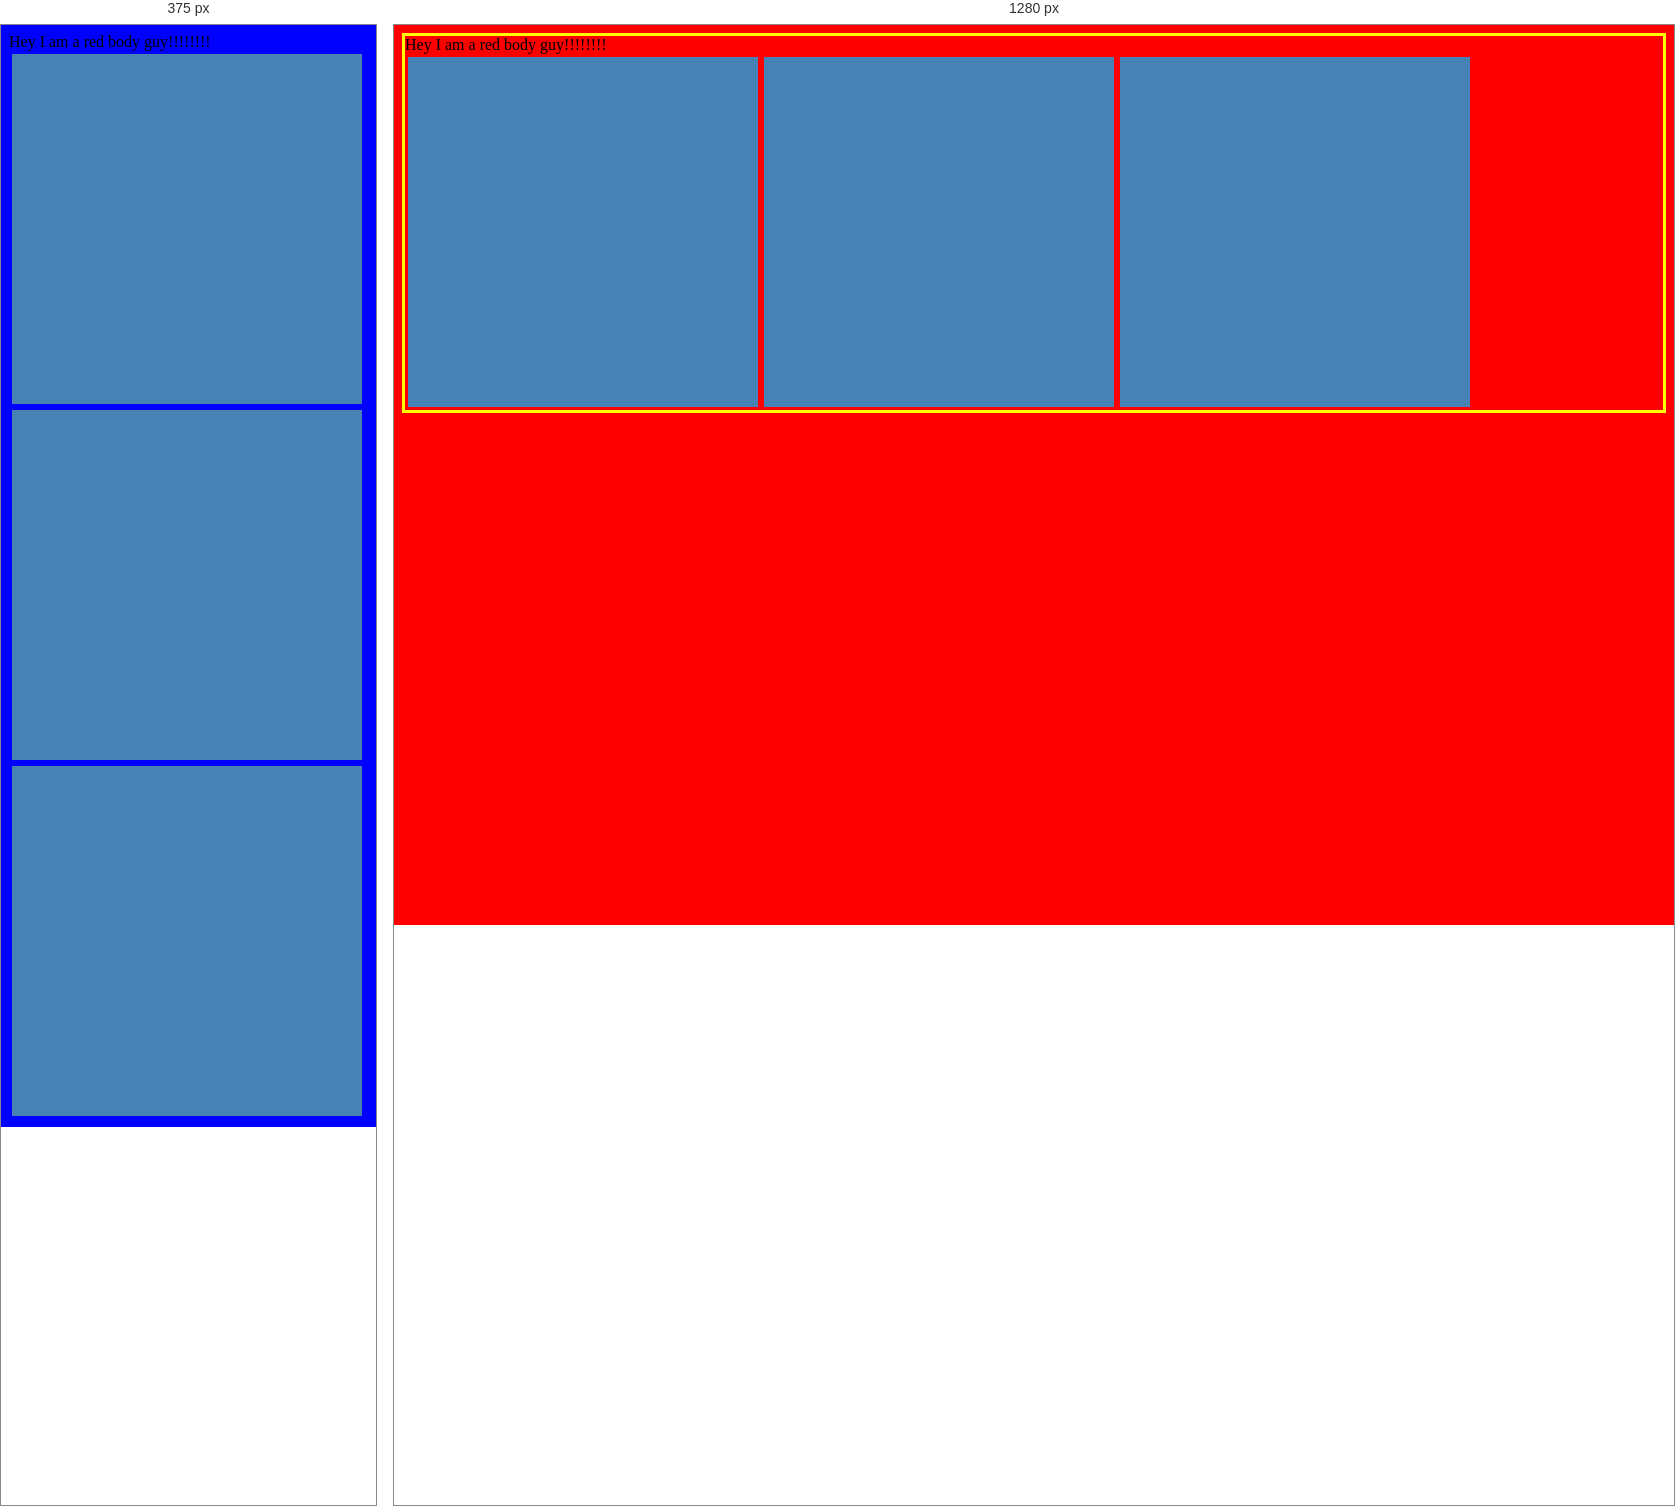
Rendered at 375 px and 1280 px, left to right.

<!-- file: index.html -->
<!DOCTYPE html>
<html lang="en">
<head>
    <meta charset="UTF-8">
    <meta name="viewport" content="width=device-width, initial-scale=1.0">
    <title>CSS Media Query</title>
    <style>
        body{
            background-color: red;
        }
        /* @media screen and (orientation: portrait) {
            body{
                border: 3px solid yellow;
            }
            
        } */
         @media screen and (orientation: landscape) {
            body{
                border: 3px solid yellow;
            }
            
        }
        @media only screen and (max-width: 455px){
            body{
                background-color: blue;
            }
            .boxes{
                flex-direction: column;
            }
        }
        .boxes{
            display: flex;
        }
        .box {
            width: 344px;
            height: 344px;
            background-color: steelblue;
            padding: 3px;
            margin: 3px;
        }
    </style>
</head>
<body>
    <div>
        Hey I am a red body guy!!!!!!!!
    </div>
    <div class="boxes">
        <div class="box"></div>
        <div class="box"></div>
        <div class="box"></div>
    </div>
    
</body>
</html>